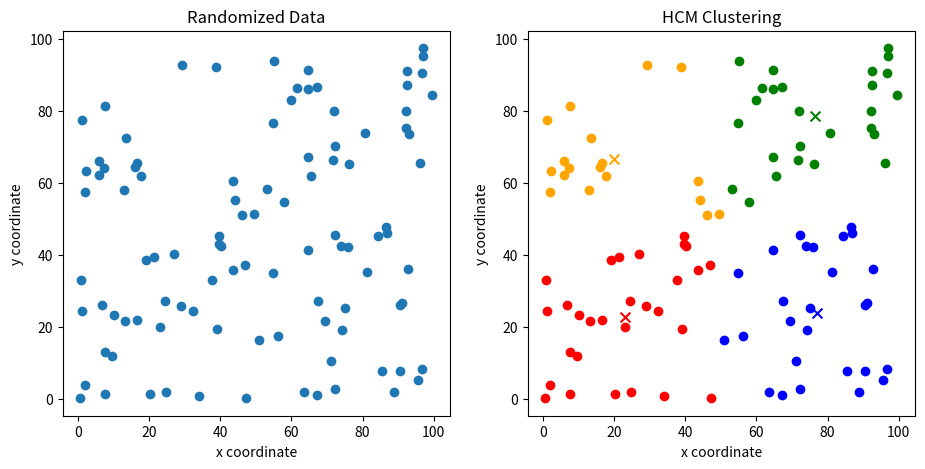

This chart was generated by the following Python code: (Note: this script raises an exception after producing the figure.)
"""
Hard c-means python code (without Lib.), created for "Fundamental of Intelligent System" Class, BME.
Code algorithm is based on book by Timothy J. Ross (Fuzzy Logic with Engineering Application, pp. 371)
U matrix value is randomized using np.random, which can cause error at times if the U matrix not fully randomized,
solution to this, you just need to run the code again. Reducing the c value also helps.
(c) AS. - 2024
"""

import matplotlib.pyplot as plt
import numpy as np

class main_hcm:
    def __init__(self):
        # generate randomized data
        self.n_dat = 100  # number of data
        self.dat = [[np.random.uniform(0, 100), np.random.uniform(0, 100)] for _ in range(self.n_dat)]

        # static test data
        # self.dat = [[1, 1], [1, 2], [2, 1], [6, 7], [6, 6], [7, 7], [3, 2], [0, 5], [6, 7], [8, 9], [10, 1], [10, 6]]     # 2d data value
        # self.n_dat = len(self.dat)      # number of data

        self.c = 5      # number of cluster
        self.u = np.zeros((self.c, self.n_dat))
        for i in range(self.n_dat):
            temp = np.random.randint(0, self.c)     # randomize the u matrix
            self.u[temp, i] = 1
        print("U matrix initial value:")
        print(self.u)
        self.iter = 0       # no. of iteration
        self.flag = True    # flag use to compare
        self.color = ['r', 'orange', 'g', 'b', 'c', 'm', 'y', 'k', 'Brown', 'ForestGreen']      # color for each cluster

        self.main()     # main prog.
        self.plot()     # scatter plot

    def main(self):
        while self.flag:
            self.iter += 1
            # calculate the center vector (v)
            num = np.matmul(self.u, self.dat)
            den = [[0 for i in range(1)] for j in range(len(self.u))]
            for i in range(len(self.u)):
                for j in range(len(self.u[0])):
                    den[i][0] += self.u[i][j]
            self.v = np.divide(num, den)

            # calculate the distance (d) between each data and center vector
            self.d = [[0 for i in range(len(self.dat))] for j in range(len(self.v))]
            for i in range(len(self.v)):
                for k in range(len(self.dat)):
                    temp = 0
                    for j in range(len(self.dat[0])):
                        temp += (self.dat[k][j] - self.v[i][j]) ** 2
                    self.d[i][k] = np.sqrt(temp)

            # find the closest center vector of each data --> using min. value of the distance (d)
            self.u_last = self.u
            self.u = np.zeros((self.c, self.n_dat))
            self.d_t = list(zip(*self.d))
            for j in range(len(self.d_t)):
                idx = self.d_t[j].index(min(self.d_t[j]))
                self.u[idx, j] = 1
            print("U matrix iteration no. " + str(self.iter) + " value:")
            print(self.u)

            # compare last iter. u and this iter. u
            self.flag = False
            for i in range(self.c):
                for j in range(self.n_dat):
                    if self.u[i, j] != self.u_last[i, j]:
                        self.flag = True

    def plot(self):
        plt.figure(figsize=(11, 5))
        plt.subplot(1, 2, 1)    # scatter plot data
        plt.title("Randomized Data")
        plt.xlabel("x coordinate")
        plt.ylabel("y coordinate")
        plt.scatter([i[0] for i in self.dat], [i[1] for i in self.dat])

        x_plt = []
        for i in range(self.c):
            x_plt.append([])

        for i in range(len(self.u[0])):
            for j in range(len(self.u)):
                if self.u[j][i] == 1:
                    x_plt[j].append(self.dat[i])

        ax2 = plt.subplot(1, 2, 2)  # scatter plot data with cluster color
        plt.title("HCM Clustering")
        plt.xlabel("x coordinate")
        plt.ylabel("y coordinate")
        for i in range(self.c):
            x, y = zip(*x_plt[i])
            plt.scatter(x, y, color=self.color[i], label='Cluster ' + str(i))
            plt.scatter(self.v[i][0], self.v[i][1], color=self.color[i], s=50, marker='x')  # center cluster
        ax2.legend()
        plt.show()

main_hcm()
